Run: headless pygame with SDL's dummy video driver; simulated clock (each Clock.tick advances the game by its frame time, no real sleeping); random seed 0; keys injected as events and as key.get_pressed() state; mouse plan: one left click at the window centre at the start of phase 2, then a move to the lower-right quarter at the start of phase 3.
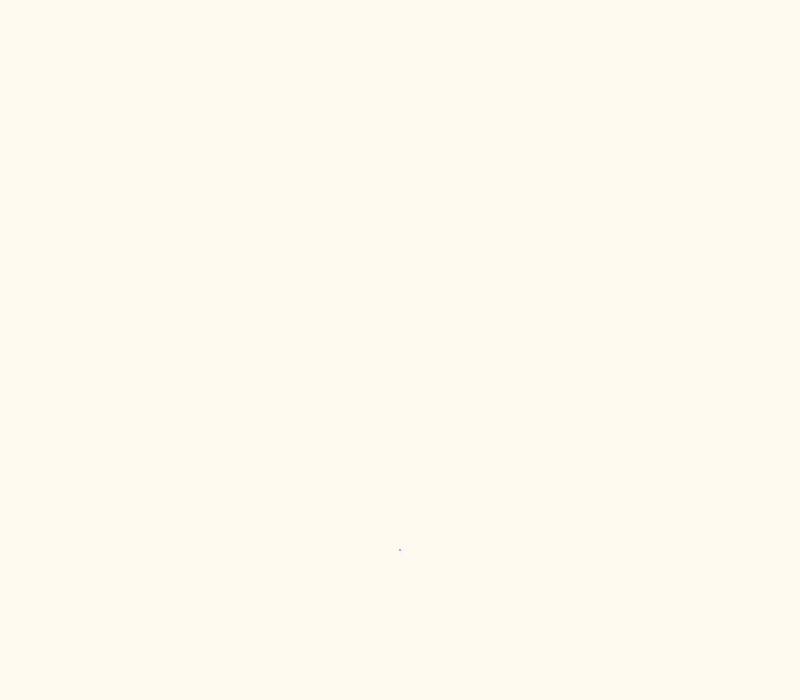
Frame 1 of 4 · flips 1–60 · no input
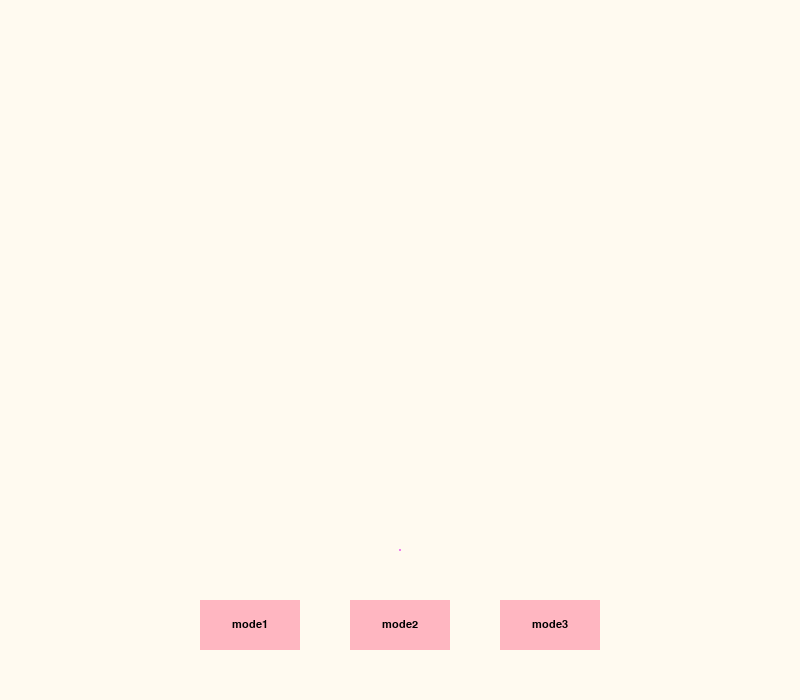
Frame 2 of 4 · flips 61–180 · clicked the window centre · tapped SPACE, RETURN · held RIGHT (→), D
Frame 3 of 4 · flips 181–300 · moved the mouse to the lower-right quarter · held DOWN (↓), S · screen unchanged from frame 2, image omitted
Frame 4 of 4 · flips 301–420 · held LEFT (←), A, UP (↑), W · screen unchanged from frame 3, image omitted

The pygame program that drew these frames:

import random
import sys
import pygame

SCREEN_WIDTH, SCREEN_HEIGHT = 800, 700
mode = 0
restart = False
screen = pygame.display.set_mode((SCREEN_WIDTH, SCREEN_HEIGHT))

# X = [0]
# Y = [0]

f_1_f = [0, 0, 0, 0, 0.16, 0]
f_2_f = [0.85, 0.04, 0, -0.04, 0.85, 1.6]
f_3_f = [0.2, -0.26, 0, 0.23, 0.22, 1.6]
f_4_f = [-0.15, 0.28, 0, 0.26, 0.24, 0.44]

f_1_t = [0.05, 0, 0, 0, 0.6, 0]
f_2_t = [0.05, 0, 0, 0, -0.5, 1]
f_3_t = [0.46, -0.321, 0, 0.386, 0.383, 0.6]
f_4_t = [0.47, -0.154, 0, 0.171, 0.423, 1.1]
f_5_t = [0.433, 0.275, 0, -0.25, 0.476, 0.16]
f_6_t = [0.421, 0.257, 0, -0.353, 0.306, 0.7]

f_1_t2 = [0.01, 0, 0, 0, 0.45, 0]
f_2_t2 = [-0.01, 0, 0, 0, -0.45, 0.4]
f_3_t2 = [0.42, -0.42, 0, 0.42, 0.42, 0.4]
f_4_t2 = [0.42, 0.42, 0, -0.42, 0.42, 0.4]


def get_f_fern():
    p = random.uniform(0, 100)
    if p < 1.0:
        return f_1_f
    elif p < 86.0:
        return f_2_f
    elif p < 93.0:
        return f_3_f
    else:
        return f_4_f


def get_f_tree():
    p = random.uniform(0, 100)
    if p < 17.0:
        return f_1_t
    elif p < 34.0:
        return f_2_t
    elif p < 51.0:
        return f_3_t
    elif p < 68.0:
        return f_4_t
    elif p < 84.0:
        return f_5_t
    else:
        return f_6_t


def get_f_tree2():
    p = random.uniform(0, 100)
    if p < 25.0:
        return f_1_t2
    elif p < 50.0:
        return f_2_t2
    elif p < 75.0:
        return f_3_t2
    else:
        return f_4_t2


def iterate(x, y, mode):
    if mode == 1:
        for t in range(100):
            f = get_f_fern()
            x1 = f[0] * x[t-1] + f[1] * y[t-1] + f[2]
            y1 = f[3] * x[t-1] + f[4] * y[t-1] + f[5]
            x.append(x1)
            y.append(y1)
    elif mode == 2:
        for t in range(100):
            f = get_f_tree2()
            x1 = f[0] * x[t-1] + f[1] * y[t-1] + f[2]
            y1 = f[3] * x[t-1] + f[4] * y[t-1] + f[5]
            x.append(x1)
            y.append(y1)
    elif mode == 3:
        for t in range(100):
            f = get_f_tree()
            x1 = f[0] * x[t-1] + f[1] * y[t-1] + f[2]
            y1 = f[3] * x[t-1] + f[4] * y[t-1] + f[5]
            x.append(x1)
            y.append(y1)


class Button:
    def __init__(self, x, y, width, height, font, value, text='mode = '):
        self.x = x
        self.y = y
        self.width = width
        self.height = height
        self.color = (255, 182, 193)
        self.text = text + str(value)
        self.value = value
        self.font = font
        self.active = False

    def draw(self, screen, font):
        pygame.draw.rect(screen, self.color, (self.x, self.y, self.width, self.height), 0)
        text = font.render(self.text, 1, (0, 0, 0), self.color)
        screen.blit(text, (self.x + (self.width / 2 - text.get_width() / 2), self.y + (self.height / 2 - text.get_height() / 2)))

    def isOverButton(self, pos):
        if self.x < pos[0] < self.x + self.width:
            if self.y < pos[1] < self.y + self.height:
                return True

        return False

    def handleEvent(self, event):
        global mode
        global restart
        if event.type == pygame.QUIT:
            pygame.quit()
            sys.exit()
        elif event.type == pygame.KEYDOWN:
            if event.key == pygame.K_ESCAPE:
                pygame.quit()
                sys.exit()
        elif event.type == pygame.MOUSEBUTTONDOWN:
            pos = pygame.mouse.get_pos()
            if self.isOverButton(pos):
                screen.fill((255, 250, 240))
                pygame.display.flip()
                self.active = not self.active
                if self.active:
                    mode = self.value
            else:
                self.active = False
            self.color = (255, 218, 185) if self.active else (255, 182, 193)


def main():

    global restart
    pygame.init()
    pygame.display.set_caption("IFS")
    font = pygame.font.SysFont('Consolas', 16)
    screen.fill((255, 250, 240))
    running = True

    button_1 = Button(200, 600, 100, 50, font, 1, "mode")
    button_2 = Button(350, 600, 100, 50, font, 2, "mode")
    button_3 = Button(500, 600, 100, 50, font, 3, "mode")
    buttons = [button_1, button_2, button_3]

    while running:
        for event in pygame.event.get():
            if event.type == pygame.QUIT:
                running = False
            elif event.type == pygame.KEYDOWN:
                if event.key == pygame.K_ESCAPE:
                    running = False
            for b in buttons:
                b.handleEvent(event)
                b.draw(screen, font)

        pygame.display.update()

        if mode == 1:
            X = [0]
            Y = [0]
            iterate(X, Y, mode)
            color = (60, 179, 113)
            for i in range(len(X)):
                pygame.draw.circle(screen, color, (int(X[i]*50 + 400), int(-Y[i]*50 + 550)), 1)
        elif mode == 2:
            X = [0]
            Y = [0]
            iterate(X, Y, mode)
            color = (0, 206, 209)
            for i in range(len(X)):
                pygame.draw.circle(screen, color, (int(X[i]*500 + 400), int(-Y[i]*500 + 550)), 1)
        else:
            X = [0]
            Y = [0]
            iterate(X, Y, mode)
            color = (238, 130, 238)
            for i in range(len(X)):
                pygame.draw.circle(screen, color, (int(X[i]*300 + 400), int(-Y[i]*300 + 550)), 1)
        pygame.display.update()


if __name__ == '__main__':
    main()
